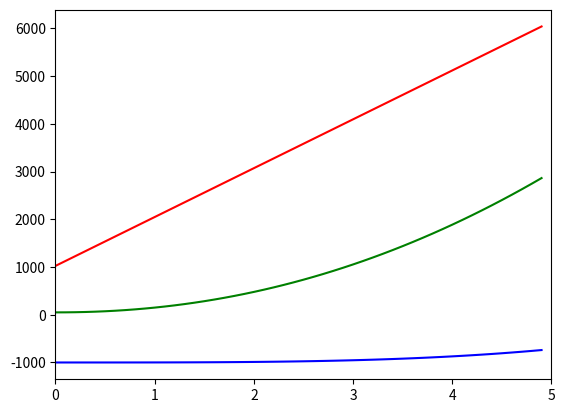

Write Python code to recreate this figure.
import math
import numpy as np
import matplotlib.pyplot as plt

msize = 5

n = np.arange(0, msize, 0.1)

# red dashes, blue squares and green triangles
# plt.plot(t, t, 'r--', t, t**3.5 - 2**10, 'bs', t, 100*t**2.1 + 50, 'g^')

plt.plot(n, (2**10)*n + (2**10) , 'red', n, n**3.5 - 1000, 'blue', n, 100*n**2.1 + 50, 'green')

plt.xlim(0, msize)
plt.rcParams["figure.figsize"] = (7,7)
plt.show()